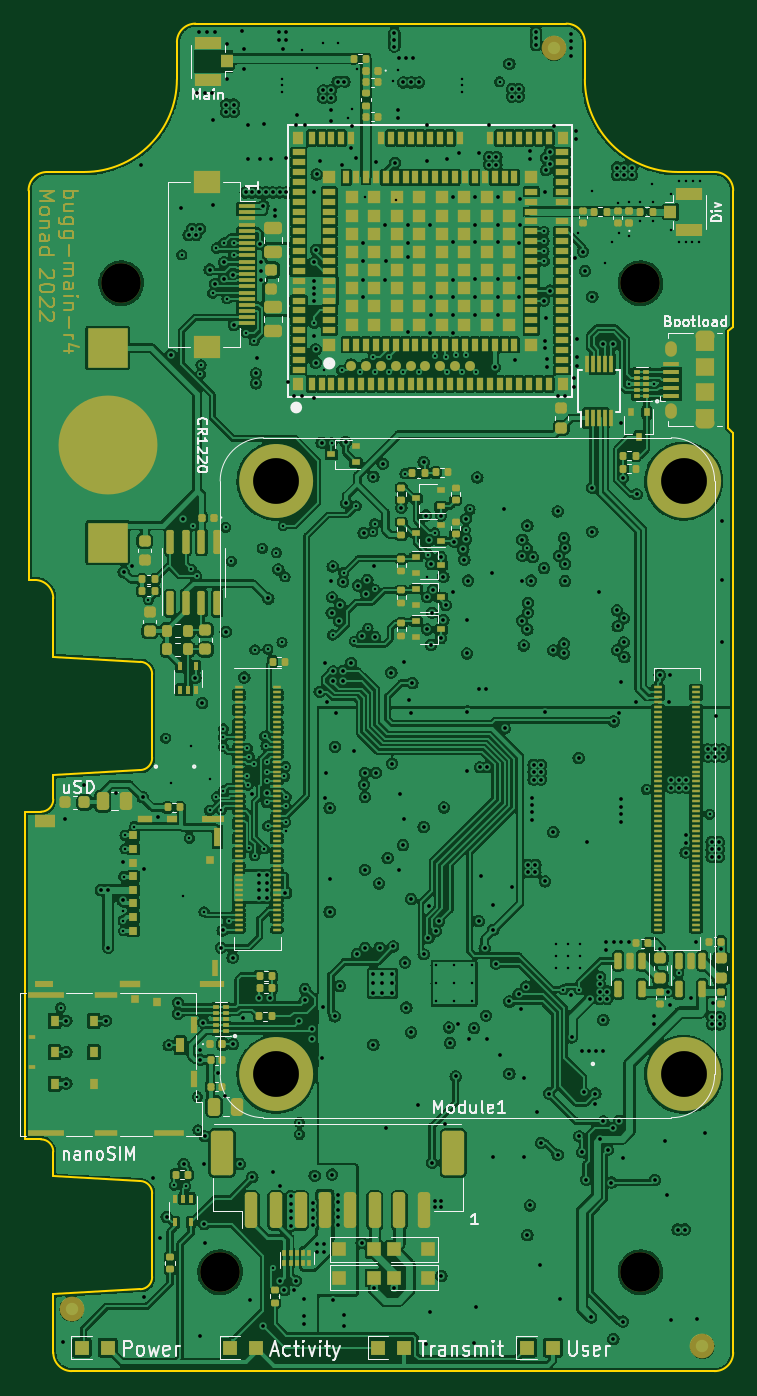
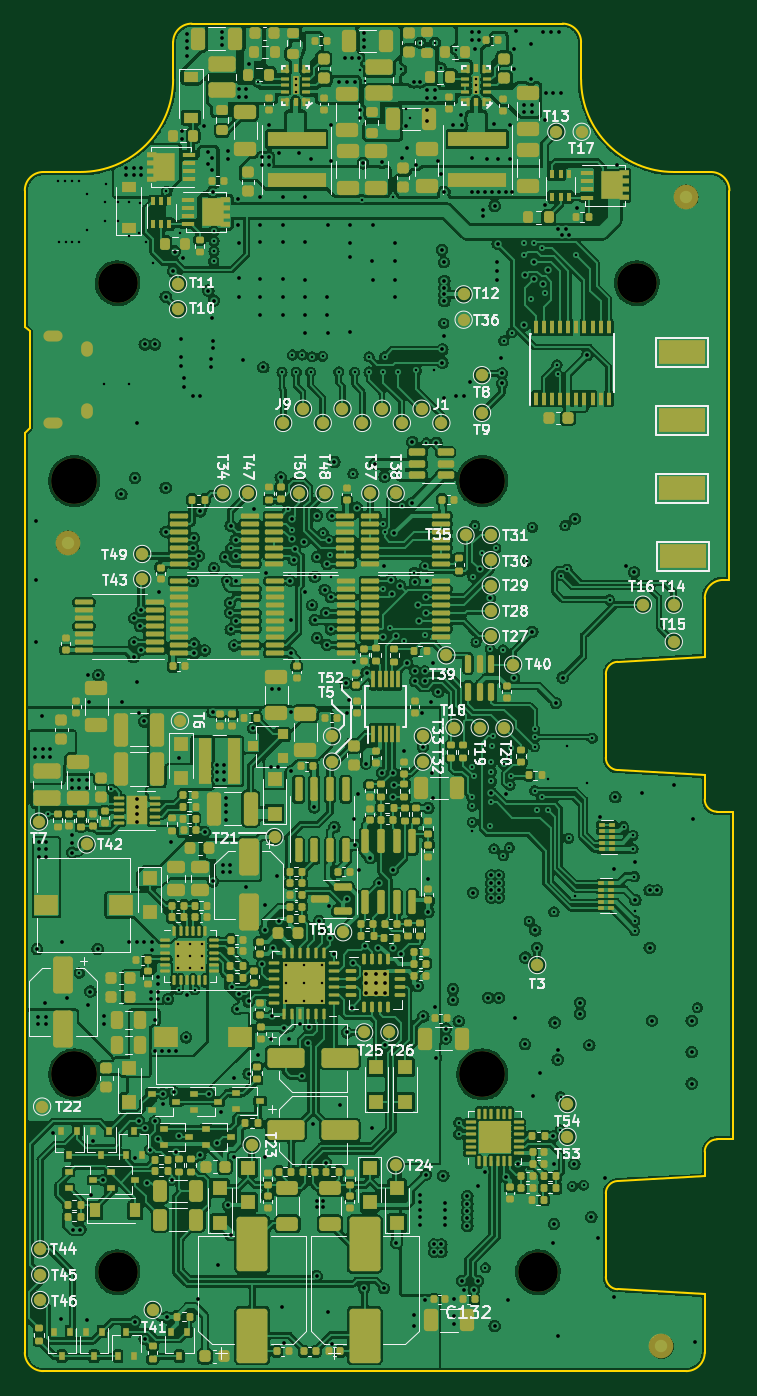
Circuit board: 15 layer files. Board 57.3 x 109.0 mm.
- bottom_copper: bugg-main-r4-B_Cu.gbr (1025338 bytes)
- bottom_mask: bugg-main-r4-B_Mask.gbr (35872 bytes)
- paste: bugg-main-r4-B_Paste.gbr (34192 bytes)
- bottom_silk: bugg-main-r4-B_Silkscreen.gbr (100865 bytes)
- outline: bugg-main-r4-Edge_Cuts.gbr (2887 bytes)
- top_copper: bugg-main-r4-F_Cu.gbr (851088 bytes)
- top_mask: bugg-main-r4-F_Mask.gbr (36655 bytes)
- paste: bugg-main-r4-F_Paste.gbr (62828 bytes)
- top_silk: bugg-main-r4-F_Silkscreen.gbr (42332 bytes)
- inner_copper: bugg-main-r4-In1_Cu-ground.gbr (518505 bytes)
- inner_copper: bugg-main-r4-In2_Cu-routing.gbr (43494 bytes)
- inner_copper: bugg-main-r4-In3_Cu-routing.gbr (41359 bytes)
- inner_copper: bugg-main-r4-In4_Cu-power.gbr (448821 bytes)
- drill: bugg-main-r4-NPTH.drl (552 bytes)
- drill: bugg-main-r4-PTH.drl (10557 bytes)

=== bottom_copper: bugg-main-r4-B_Cu.gbr (1025338 bytes, source omitted) ===
=== bottom_mask: bugg-main-r4-B_Mask.gbr (35872 bytes, source omitted) ===
=== paste: bugg-main-r4-B_Paste.gbr (34192 bytes, source omitted) ===
=== bottom_silk: bugg-main-r4-B_Silkscreen.gbr (100865 bytes, source omitted) ===
=== outline: bugg-main-r4-Edge_Cuts.gbr ===
%TF.GenerationSoftware,KiCad,Pcbnew,6.99.0-1.20221101gitf80c150.fc36*%
%TF.CreationDate,2022-11-23T15:43:31+00:00*%
%TF.ProjectId,bugg-main-r4,62756767-2d6d-4616-996e-2d72342e6b69,rev?*%
%TF.SameCoordinates,Original*%
%TF.FileFunction,Profile,NP*%
%FSLAX46Y46*%
G04 Gerber Fmt 4.6, Leading zero omitted, Abs format (unit mm)*
G04 Created by KiCad (PCBNEW 6.99.0-1.20221101gitf80c150.fc36) date 2022-11-23 15:43:31*
%MOMM*%
%LPD*%
G01*
G04 APERTURE LIST*
%TA.AperFunction,Profile*%
%ADD10C,0.160000*%
%TD*%
G04 APERTURE END LIST*
D10*
X-26500000Y14500000D02*
G75*
G03*
X-28000000Y16000000I-1500001J-1D01*
G01*
X-19448000Y9380000D02*
X-26500000Y9750000D01*
X-26500000Y-32250000D02*
X-26500000Y-30250000D01*
X-26500000Y-46500000D02*
X-26500000Y-41750000D01*
X-28800000Y-29250000D02*
X-28800000Y-2750000D01*
X28500000Y47500000D02*
X28500000Y36500000D01*
X-28800000Y-2750000D02*
X-27500000Y-2750000D01*
X28500000Y47500000D02*
G75*
G03*
X27000000Y49000000I-1500000J0D01*
G01*
X16500000Y56500000D02*
G75*
G03*
X24000000Y49000000I7500000J0D01*
G01*
X27000000Y-48000000D02*
G75*
G03*
X28500000Y-46500000I0J1500000D01*
G01*
X-15000000Y61000000D02*
G75*
G03*
X-16500000Y59500000I1J-1500001D01*
G01*
X15000000Y61000000D02*
X-15000000Y61000000D01*
X28500000Y36500000D02*
X28100000Y36100000D01*
X-28500000Y47500000D02*
X-28500000Y16000000D01*
X28500000Y27900000D02*
X28500000Y-46500000D01*
X-24000000Y49000000D02*
G75*
G03*
X-16500000Y56500000I0J7500000D01*
G01*
X24000000Y49000000D02*
X27000000Y49000000D01*
X-27500000Y-2750000D02*
G75*
G03*
X-26500000Y-1750000I1J999999D01*
G01*
X-18500000Y1618000D02*
X-18500000Y8382000D01*
X-18500000Y-40382000D02*
X-18500000Y-33618000D01*
X27000000Y-48000000D02*
X-25000000Y-48000000D01*
X-26500000Y-1750000D02*
X-26500000Y250000D01*
X-26500000Y250000D02*
X-19448000Y620000D01*
X28100000Y28300000D02*
X28500000Y27900000D01*
X-18500001Y8382000D02*
G75*
G03*
X-19448000Y9379999I-999835J-491D01*
G01*
X-26500000Y9750000D02*
X-26500000Y14500000D01*
X-19448000Y-41379999D02*
G75*
G03*
X-18500000Y-40382000I-51837J998492D01*
G01*
X-26500000Y-30250000D02*
G75*
G03*
X-27500000Y-29250000I-999999J1D01*
G01*
X-27000000Y49000000D02*
G75*
G03*
X-28500000Y47500000I1J-1500001D01*
G01*
X-18500001Y-33618000D02*
G75*
G03*
X-19448000Y-32620001I-999835J-491D01*
G01*
X-19448000Y-32620000D02*
X-26500000Y-32250000D01*
X-26500000Y-41750000D02*
X-19448000Y-41380000D01*
X16500000Y56500000D02*
X16500000Y59500000D01*
X-16500000Y56500000D02*
X-16500000Y59500000D01*
X-28000000Y16000000D02*
X-28500000Y16000000D01*
X-19448000Y620001D02*
G75*
G03*
X-18500000Y1618000I-51837J998492D01*
G01*
X-26500000Y-46500000D02*
G75*
G03*
X-25000000Y-48000000I1500001J1D01*
G01*
X-24000000Y49000000D02*
X-27000000Y49000000D01*
X16500000Y59500000D02*
G75*
G03*
X15000000Y61000000I-1500000J0D01*
G01*
X-27500000Y-29250000D02*
X-28800000Y-29250000D01*
X28100000Y36100000D02*
X28100000Y28300000D01*
M02*

=== top_copper: bugg-main-r4-F_Cu.gbr (851088 bytes, source omitted) ===
=== top_mask: bugg-main-r4-F_Mask.gbr (36655 bytes, source omitted) ===
=== paste: bugg-main-r4-F_Paste.gbr (62828 bytes, source omitted) ===
=== top_silk: bugg-main-r4-F_Silkscreen.gbr (42332 bytes, source omitted) ===
=== inner_copper: bugg-main-r4-In1_Cu-ground.gbr (518505 bytes, source omitted) ===
=== inner_copper: bugg-main-r4-In2_Cu-routing.gbr (43494 bytes, source omitted) ===
=== inner_copper: bugg-main-r4-In3_Cu-routing.gbr (41359 bytes, source omitted) ===
=== inner_copper: bugg-main-r4-In4_Cu-power.gbr (448821 bytes, source omitted) ===
=== drill: bugg-main-r4-NPTH.drl ===
M48
; DRILL file {KiCad 6.99.0-1.20221101gitf80c150.fc36} date Wed 23 Nov 2022 15:43:40 GMT
; FORMAT={-:-/ absolute / metric / decimal}
; #@! TF.CreationDate,2022-11-23T15:43:40+00:00
; #@! TF.GenerationSoftware,Kicad,Pcbnew,6.99.0-1.20221101gitf80c150.fc36
; #@! TF.FileFunction,NonPlated,1,6,NPTH
FMAT,2
METRIC
; #@! TA.AperFunction,NonPlated,NPTH,ComponentDrill
T1C3.200
; #@! TA.AperFunction,NonPlated,NPTH,ComponentDrill
T2C3.700
%
G90
G05
T1
X-21.0Y40.0
X-13.0Y-40.0
X21.0Y40.0
X21.0Y-40.0
T2
X-8.5Y24.0
X-8.5Y-24.0
X24.5Y24.0
X24.5Y-24.0
T0
M30

=== drill: bugg-main-r4-PTH.drl (10557 bytes, source omitted) ===
